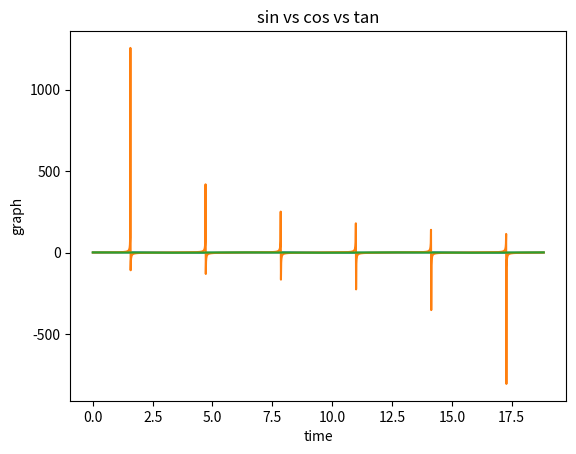

The script that saved this image:
import matplotlib.pyplot as plt
import numpy as np
x = np.arange(0,6*np.pi,0.01)
y = np.sin(x)
z = np.tan(x)
t = np.cos(x)
plt.plot(x,y,x,z,x,t)
plt.title("sin vs cos vs tan")
plt.xlabel("time")
plt.ylabel('graph')
plt.show()

